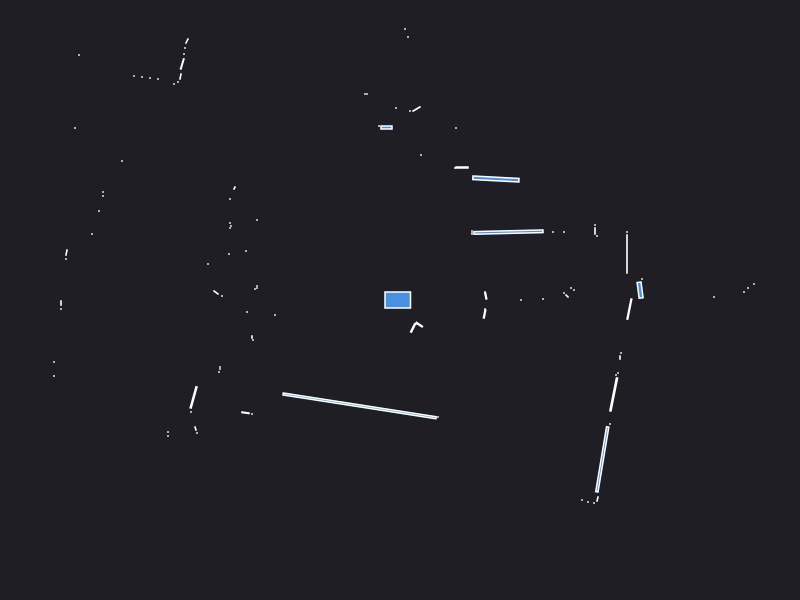

Data behind this chart, as committed beside it:
0.000000	0.000000	0.049500
2.42	0.21	0.000441
2.401	0.09878	0.01464
4.14	0.02	0.000441
3.44	0.08	0.000441
3.48	0.12	0.000441
3.54	0.16	0.000441
3.14	0.03	0.000441
1.74	0.1	0.000441
1.71	0.12	0.000441
1.43	0.01	0.000441
1.67	0.04	0.001657
1.64	0.07	0.000441
1.21	0.000000	0.000441
0.8579	0.04058	0.003215
0.85	0.08	0.000441
2.27	0.46	0.008400
2.27	0.68	0.000441
1.97	0.64	0.000441
1.95	0.69	0.001680
1.95	0.75	0.000441
1.64	0.68	0.000441
1.53	0.68	0.000441
1.085	0.679	0.04466
0.72	0.665	0.000630
0.72	0.69	0.000441
0.9592	1.21	0.03853
0.62	1.325	0.004200
0.55	1.32	0.000441
0.56	1.72	0.000441
1.07	3.92	0.000441
1.02	3.92	0.000441
0.97	3.92	0.000441
0.93	3.96	0.000441
0.91	5.04	0.000441
0.85	5.04	0.000441
0.21	1.45	0.000441
0.165	1.91	0.005665
0.1	1.89	0.000441
0.08	2.63	0.000441
0.05	2.71	0.000441
-0.04	1.92	0.000441
-0.135	1.725	0.006500
-0.21	1.74	0.000441
-0.33	2.06	0.000441
-0.35	2.06	0.000441
-0.9252	3.153	0.08589
-1.29	3.2	0.000441
-1.34	3.22	0.000441
-1.4	3.24	0.000441
-2.39	5.17	0.000441
-2.4	5.03	0.000441
-2.41	4.89	0.000441
-2.42	4.76	0.000441
-2.43	4.63	0.000441
-2.44	4.52	0.000441
-2.47	4.44	0.000441
-2.18	3.6	0.000441
-2.2	3.53	0.000441
-2.24	3.5	0.000441
-2.44	3.51	0.000441
... 78 more rows
